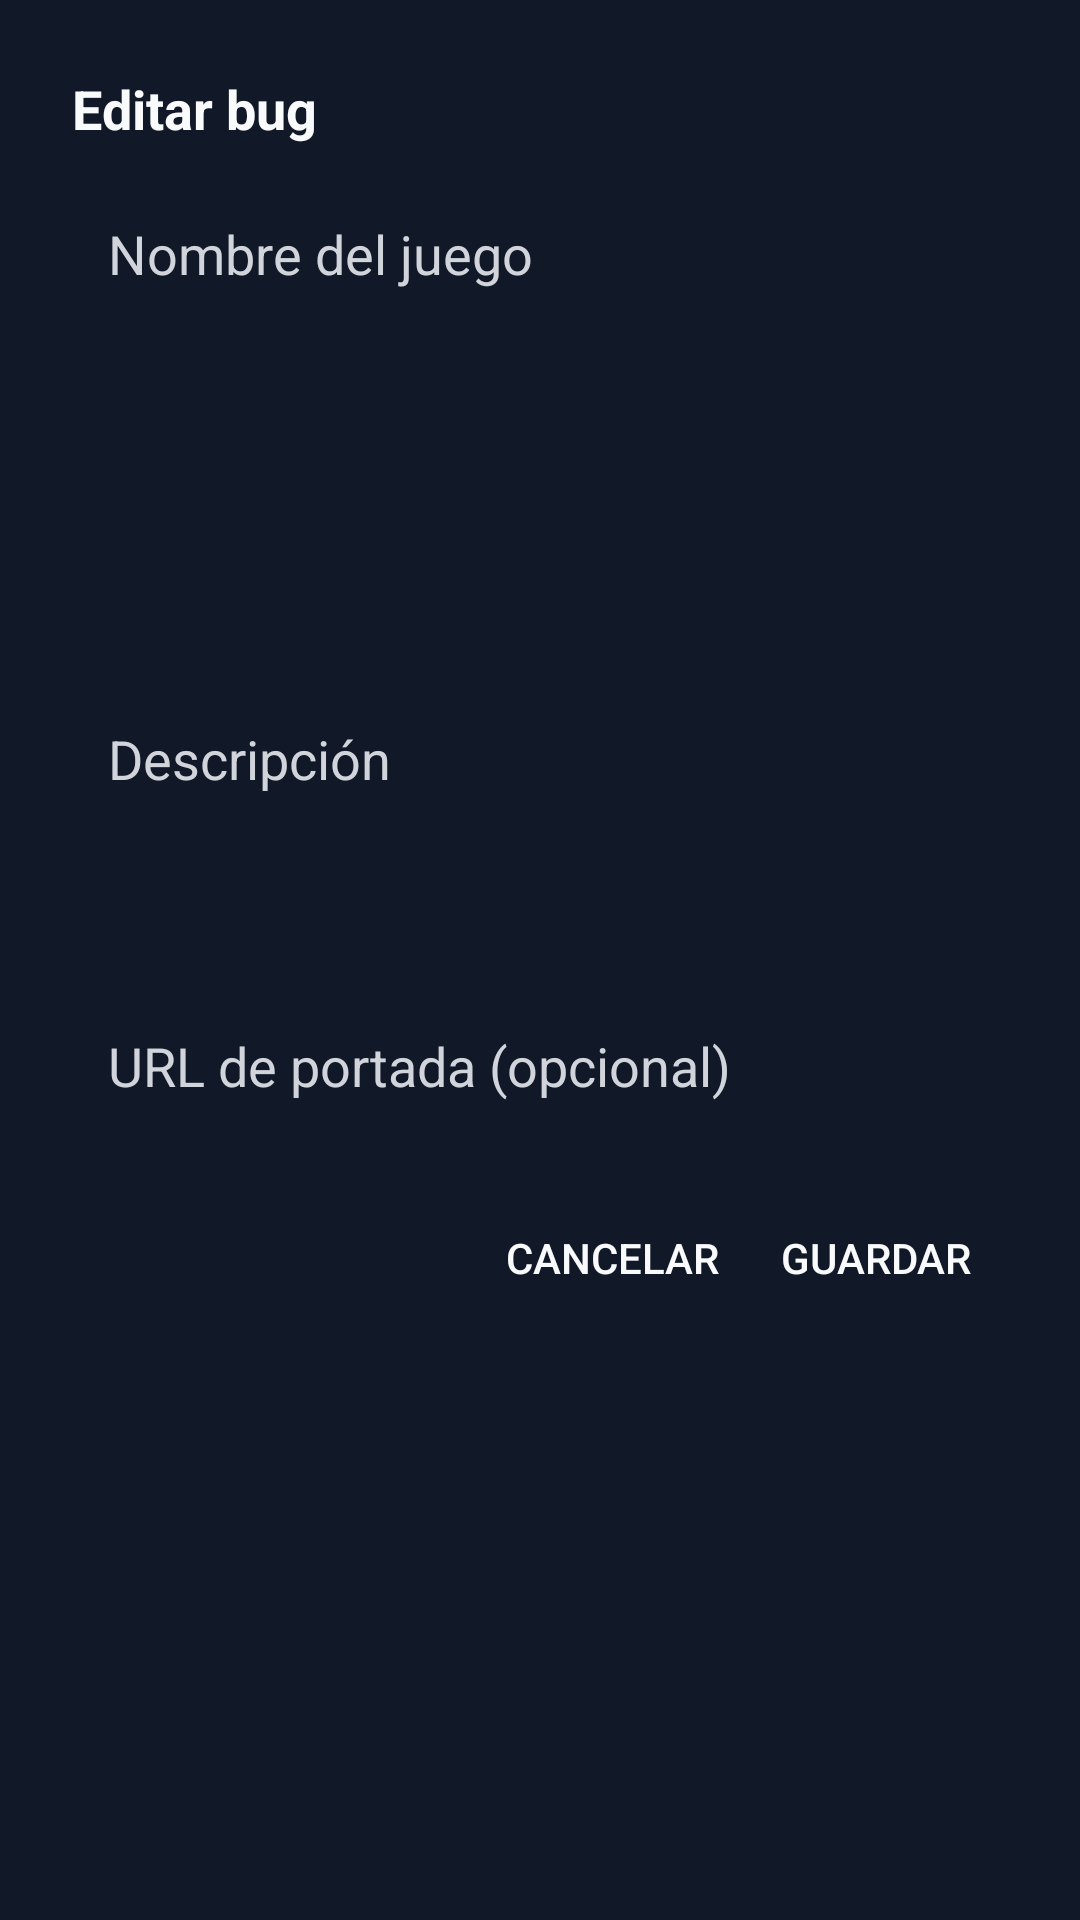

The Android layout XML behind this screen, and the referenced resources:
<!-- AndroidManifest.xml: application theme Theme.BugLog -->
<!-- res/layout/modal_editar_bug.xml -->
<?xml version="1.0" encoding="utf-8"?>
<LinearLayout xmlns:android="http://schemas.android.com/apk/res/android"
    android:layout_width="match_parent"
    android:layout_height="wrap_content"
    android:orientation="vertical"
    android:padding="24dp"
    android:background="@color/card_background">

    <TextView
        android:id="@+id/txtTitulo"
        android:layout_width="wrap_content"
        android:layout_height="wrap_content"
        android:text="Editar bug"
        android:textStyle="bold"
        android:textSize="18sp"
        android:textColor="@color/text_primary"
        android:paddingBottom="12dp" />

    <EditText
        android:id="@+id/etEditNombre"
        android:layout_width="match_parent"
        android:layout_height="wrap_content"
        android:hint="Nombre del juego"
        android:background="@drawable/input_background"
        android:textColor="@color/text_primary"
        android:textColorHint="@color/text_secondary"
        android:padding="12dp"
        android:layout_marginBottom="12dp"/>

    <Spinner
        android:id="@+id/spEditPlataforma"
        android:layout_width="match_parent"
        android:layout_height="wrap_content"
        android:background="@drawable/input_background"
        android:padding="12dp"
        android:layout_marginBottom="12dp"/>

    <Spinner
        android:id="@+id/spEditTipo"
        android:layout_width="match_parent"
        android:layout_height="wrap_content"
        android:background="@drawable/input_background"
        android:padding="12dp"
        android:layout_marginBottom="12dp"/>

    <Spinner
        android:id="@+id/spEditGravedad"
        android:layout_width="match_parent"
        android:layout_height="wrap_content"
        android:background="@drawable/input_background"
        android:padding="12dp"
        android:layout_marginBottom="12dp"/>

    <EditText
        android:id="@+id/etEditDescripcion"
        android:layout_width="match_parent"
        android:layout_height="wrap_content"
        android:hint="Descripción"
        android:background="@drawable/input_background"
        android:textColorHint="@color/text_secondary"
        android:textColor="@color/text_primary"
        android:minLines="3"
        android:gravity="top"
        android:padding="12dp"
        android:layout_marginBottom="12dp"/>

    
    <EditText
        android:id="@+id/etEditImagenUrl"
        android:layout_width="match_parent"
        android:layout_height="wrap_content"
        android:hint="URL de portada (opcional)"
        android:background="@drawable/input_background"
        android:textColorHint="@color/text_secondary"
        android:textColor="@color/text_primary"
        android:padding="12dp"
        android:layout_marginBottom="16dp"/>

    <LinearLayout
        android:layout_width="match_parent"
        android:layout_height="wrap_content"
        android:orientation="horizontal"
        android:gravity="end">

        <Button
            android:id="@+id/btnCancelar"
            android:layout_width="wrap_content"
            android:layout_height="wrap_content"
            android:text="Cancelar"
            android:background="@android:color/transparent"
            android:textColor="@color/text_primary"
            android:padding="8dp"/>

        <Button
            android:id="@+id/btnGuardar"
            android:layout_width="wrap_content"
            android:layout_height="wrap_content"
            android:text="Guardar"
            android:textColor="@color/text_primary"
            android:background="@android:color/transparent"
            android:padding="8dp"/>
    </LinearLayout>

</LinearLayout>
<!-- resources referenced by this layout -->
<resources>
  <color name="card_background">@color/bg_card_soft</color>
  <color name="text_primary">@color/text_main</color>
  <color name="text_secondary">#D1D5DB</color>
  <style name="Theme.BugLog" parent="Base.Theme.BugLog" />
  <color name="bg_card_soft">#111827</color>
  <color name="text_main">#F9FAFB</color>
  <style name="Base.Theme.BugLog" parent="Theme.Material3.DayNight.NoActionBar">
          
          <item name="android:windowBackground">@drawable/app_background</item>
  
          
          <item name="android:colorBackground">@android:color/transparent</item>
  
          <item name="materialButtonStyle">@style/Widget.MaterialComponents.Button.TextButton</item>
      </style>
  <!-- drawable app_background (drawable) -->
  <?xml version="1.0" encoding="utf-8"?>
  <layer-list xmlns:android="http://schemas.android.com/apk/res/android">
  
      
      <item>
          <bitmap
              android:src="@drawable/background"
              android:gravity="center"
              android:tileMode="disabled"
              android:antialias="true" />
      </item>
  
      
      <item>
          <shape android:shape="rectangle">
              <solid android:color="#F20A0F1E"/>
          </shape>
      </item>
  
  </layer-list>
  <!-- drawable background: jpg bitmap (drawable, 722532 bytes) -->
</resources>
